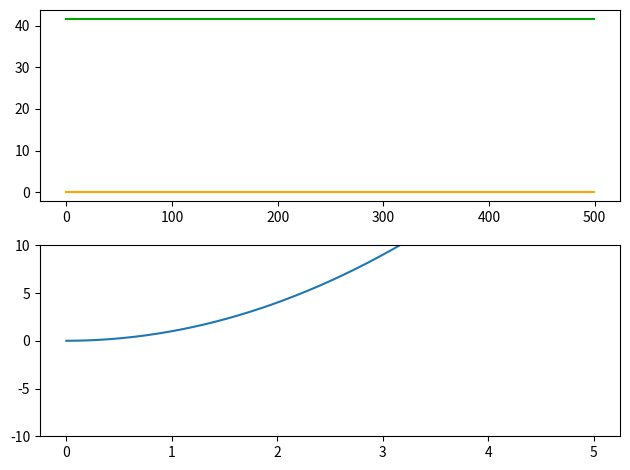

The matplotlib source for this figure:
import numpy as np
from matplotlib import pyplot as plt

def PolyCoefficients(x, coefficents):
    """ Returns a polynomial for ``x`` values for the ``coeffs`` provided.
    The coefficients must be in ascending order (``x**0`` to ``x**o``).
    """

    order = len(coefficents)
    y = 0

    for i in range(order):
        coefficent = coefficents[i]
        y += coefficent * (x ** i)

    return y

def AntiDerivativePolyCoefficients(x, coefficents, a, b):
    y = PolyCoefficients(x, coefficents)

    for i, y_i in enumerate(y):
        if x[i] < a or x[i] >= b:
            y[i] = None

    return y

def PiecePolyCoefficients(x, y, a, i):
    left_endpoint = i * a
    right_endpoint = (i + 1) * a
    # print (left_endpoint, right_endpoint)

    for i, y_i in enumerate(y):
        if x[i] < left_endpoint or x[i] >= right_endpoint:
            y[i] = None

    return y


# FUNCTION
x_start = 0
x_end = 5
precision = 100000
x_domain = np.linspace(x_start, x_end, precision)
coefficents = [0, 0, 1]
f_function = PolyCoefficients(x_domain, coefficents)
domain = x_end - x_start
sub_intervals = 500

area_under_curve = (1/3) * (x_end ** 3)
computed_areas = []
difference_in_areas = []
print(area_under_curve)

for i in range(0, sub_intervals):
    computed_area = 0
    computed_areas.append(computed_area)
    difference_in_areas.append(area_under_curve - computed_area)



# INTEGRAL PLOT
fig, (ax1, ax2) = plt.subplots(nrows=2, ncols=1)

# ax1.plot(x_domain, PolyCoefficients(x_domain, [0, 0, 0, 1/3]))

integral_x_axis = list(range(sub_intervals))
ax1.plot(integral_x_axis, computed_areas, color='#FFA500')
ax1.plot(integral_x_axis, difference_in_areas, color='#00A500')


# INTEGRAL CALCULATION
a = domain / sub_intervals # interval width
c = 0 # y intercept
F_i_minus_1 = PolyCoefficients(x_domain, [c])
print('domain:', domain, 'width a:', a)

# for i in range(0, sub_intervals):
#     ia = int(i * (precision / sub_intervals))
#     slope_f_x = f_function[ia]

#     c = (-1 * slope_f_x) + F_i_minus_1[ia]
#     F_integral = PolyCoefficients(x_domain, [c, slope_f_x])
#     copy_F_integral = F_integral.copy()
#     integral_piece = PiecePolyCoefficients(x_domain, copy_F_integral, a, i)

#     ax1.plot(x_domain, integral_piece, color=f"#FF{i % 10}500")

#     F_i_minus_1 = F_integral


# FUNCTION PLOT
ax2.plot(x_domain, f_function)

plt.ylim(-10, 10)
plt.tight_layout()
plt.show()

# for c in range(-100, 100):
#     # print('\n===========\n')
#     # print('c:', c)
#     for i in range(0, sub_intervals):
#         a = x_start + (i * width)
#         b = a + width
#         # print('a, b:', a, b)
#         linspace_segment = int(i * (precision / sub_intervals))
#         slope_f_x = f_function[linspace_segment]
#         # print('slope_f_x:', slope_f_x)
#         integral_piece = AntiDerivativePolyCoefficients(x_domain, [c, slope_f_x], a, b)
#         ax1.plot(x_domain, integral_piece, color=f"#FF{i % 10}500")
